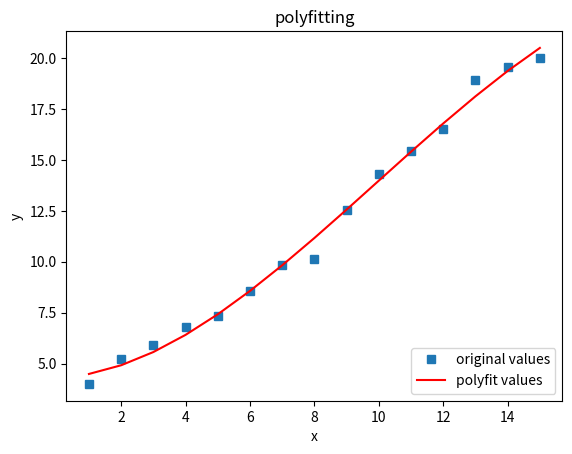

Recreate this plot in Python.
#encoding=utf-8
import numpy as np
import matplotlib.pyplot as plt

#定义x、y散点坐标
x = np.arange(1, 16, 1)
num = [4.00, 5.20, 5.900, 6.80, 7.34,
       8.57, 9.86, 10.12, 12.56, 14.32,
       15.42, 16.50, 18.92, 19.58, 20.00]
y = np.array(num)

#用3次多项式拟合
f1 = np.polyfit(x, y, 3)
p1 = np.poly1d(f1)
print(p1)

#也可使用yvals=np.polyval(f1, x)
yvals = p1(x)  #拟合y值

#绘图
plot1 = plt.plot(x, y, 's',label='original values')
plot2 = plt.plot(x, yvals, 'r',label='polyfit values')
plt.xlabel('x')
plt.ylabel('y')
plt.legend(loc=4) #指定legend的位置右下角
plt.title('polyfitting')
plt.show()
# plt.savefig('test.png')